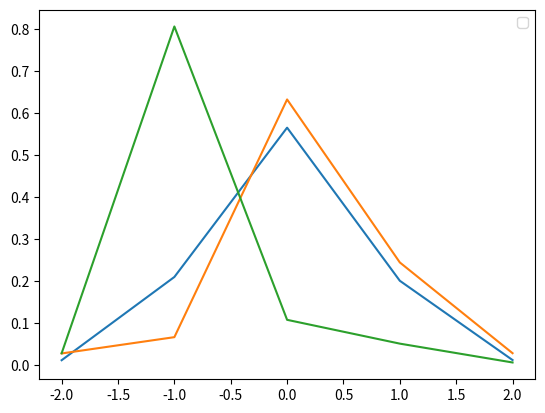

The matplotlib source for this figure:
import numpy as np
import matplotlib.pyplot as plt
import matplotlib as mpt
import random as rdm

##values
mass = 1
number = 1  #Division of ticks (i.e whole numbs, half, third etc)
x1 = 2      #upper bound
x0 = -x1    #lower bound
ti = 0      #start time
tf = 5      #finish time


##determinants

n = number * (x1 - x0) + 1     #number of steps
n = n
a = (tf-ti)/n                  #time step
points = np.linspace(x0,x1,n)  #spacial lattice points

x = points       #shorthand for lattice points
m = mass         #shorthand for mass


##path

def path_gen(xs, n):
    'path generator'

    path = np.zeros([n])
    path[0]=path[n-1]=rdm.choice(xs)
    for i in range(1,n-1):
        path[i]=rdm.choice(xs)
    return path

p_1 = path_gen(x, n)


##potential energies

def pot(x):
    'simple harmonic oscillator potential'
    V = 1/2*(x)**2
    return V


##energy
def E(path, potential):
    'calculating energies'
    E_path = [0]
    for i in range(0, n-1):
        KE = m/2*((path[i+1]-path[i])/a)**2
        PE = potential((path[i+1]+path[i])/2)
        E_tot = KE + PE
        E_path+=  E_tot
    return E_path

e_1 = E(p_1, pot)



##weighting
def W(energy):
    'calculating weight'
    weight = np.exp(-a*energy)
    return weight


###propogator

N= int(10e+3) #number of samples

def prop(points, potential, path, energy, weight, samples):
    'calculating propagator'

    G = np.zeros([n])
    for i in range(0, samples):
        p = path(points, n)
        E = energy(p, potential)
        W = weight(E)
        position = p[0]
        idx = np.where(points == position)
        G[idx] += W
    return G

G = prop(x, pot, path_gen, E, W, N)


###repeating propogator for smaller samples

end = 2

Ns = np.logspace(start=1, stop= end, base=10, num= end)

Gs = np.zeros([len(Ns), n])
for j in range(0, len(Ns)):
    for i in Ns:
        Gs[j] = prop(x, pot, path_gen, E, W, int(i))



###normalisation function

def norm(array):
    'normalisation function'

    total = sum(array)
    normalised = array/total
    return normalised

Norm_G = norm(G)

Norm_Gs = np.zeros([len(Ns),n])
for i in range(0,len(Ns)):
    Norm_Gs[i] = norm(Gs[i])

y1 = Norm_G
ys = Norm_Gs


plt.plot(x, y1)
for i in range(0, len(Ns)):
    plt.plot(x, ys[i])
plt.legend()
plt.show()